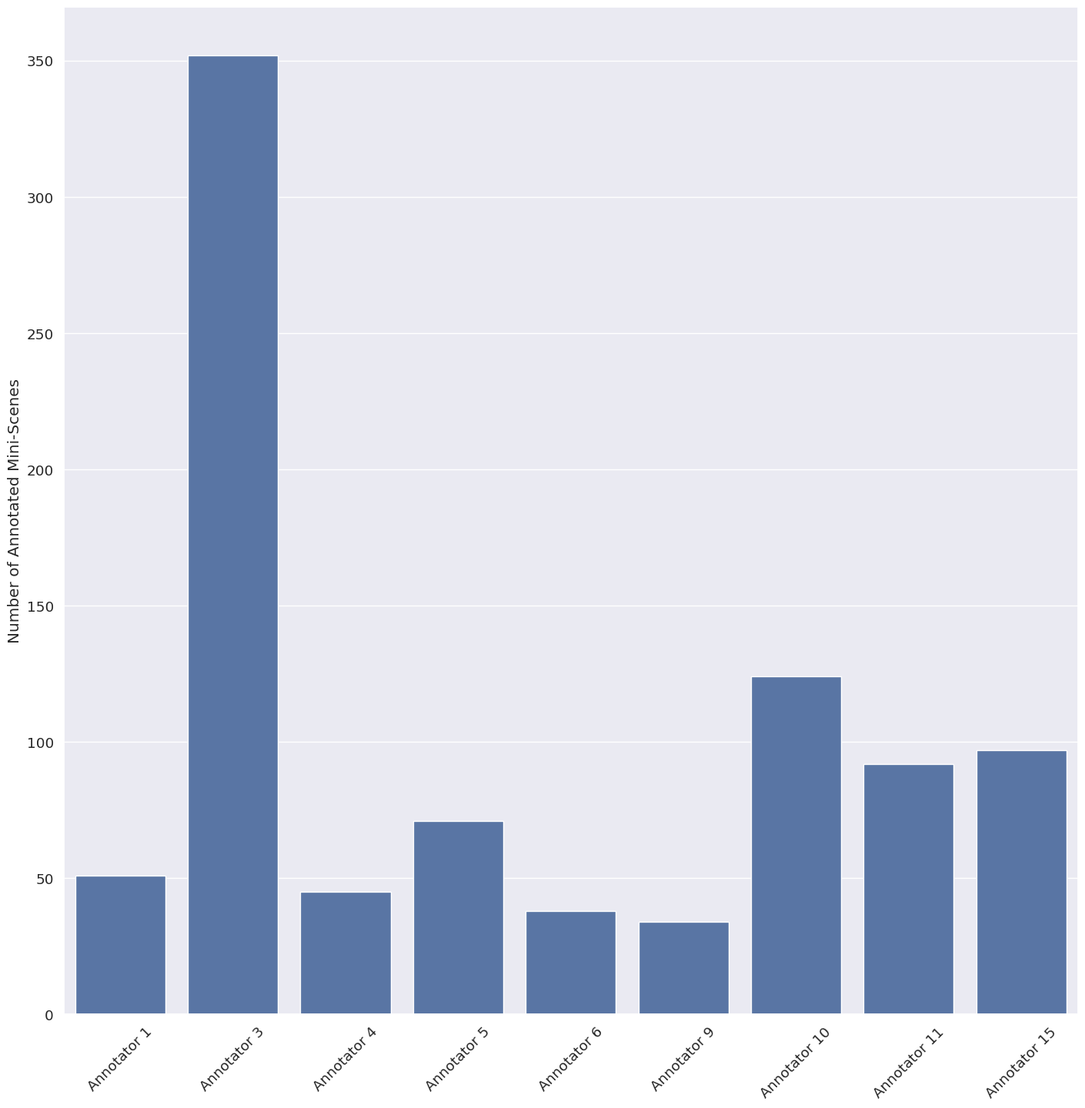

Write Python code to recreate this figure. (Note: this script raises an exception after producing the figure.)
import matplotlib.pyplot as plt
import seaborn as sns

if __name__ == "__main__":
    data = {"annotator_01": 51,
            "annotator_02": 0,
            "annotator_03": 352,
            "annotator_04": 45,
            "annotator_05": 71,
            "annotator_06": 38,
            "annotator_07": 0,
            "annotator_08": 0,
            "annotator_09": 34,
            "annotator_10": 124,
            "annotator_11": 92,
            "annotator_12": 0,
            "annotator_13": 0,
            "annotator_14": 0,
            "annotator_15": 97}

    nickname2name = {"annotator_01": "Annotator 1",
                     "annotator_02": "Annotator 2",
                     "annotator_03": "Annotator 3",
                     "annotator_04": "Annotator 4",
                     "annotator_05": "Annotator 5",
                     "annotator_06": "Annotator 6",
                     "annotator_07": "Annotator 7",
                     "annotator_08": "Annotator 8",
                     "annotator_09": "Annotator 9",
                     "annotator_10": "Annotator 10",
                     "annotator_11": "Annotator 11",
                     "annotator_12": "Annotator 12",
                     "annotator_13": "Annotator 13",
                     "annotator_14": "Annotator 14",
                     "annotator_15": "Annotator 15"}

    for key in list(data.keys()):
        if data[key] == 0:
            del data[key]

    sns.set(font_scale=1.2)
    plt.figure(figsize=(17, 17))
    barplot = sns.barplot(x=[nickname2name[key] for key in data.keys()], y=[float(data[key]) for key in data.keys()])
    barplot.set(ylabel="Number of Annotated Mini-Scenes")

    for item in barplot.get_xticklabels():
        item.set_rotation(45)

    plt.savefig("../leaderboard.png")
    plt.close()
    plt.figure(figsize=(17, 17))
